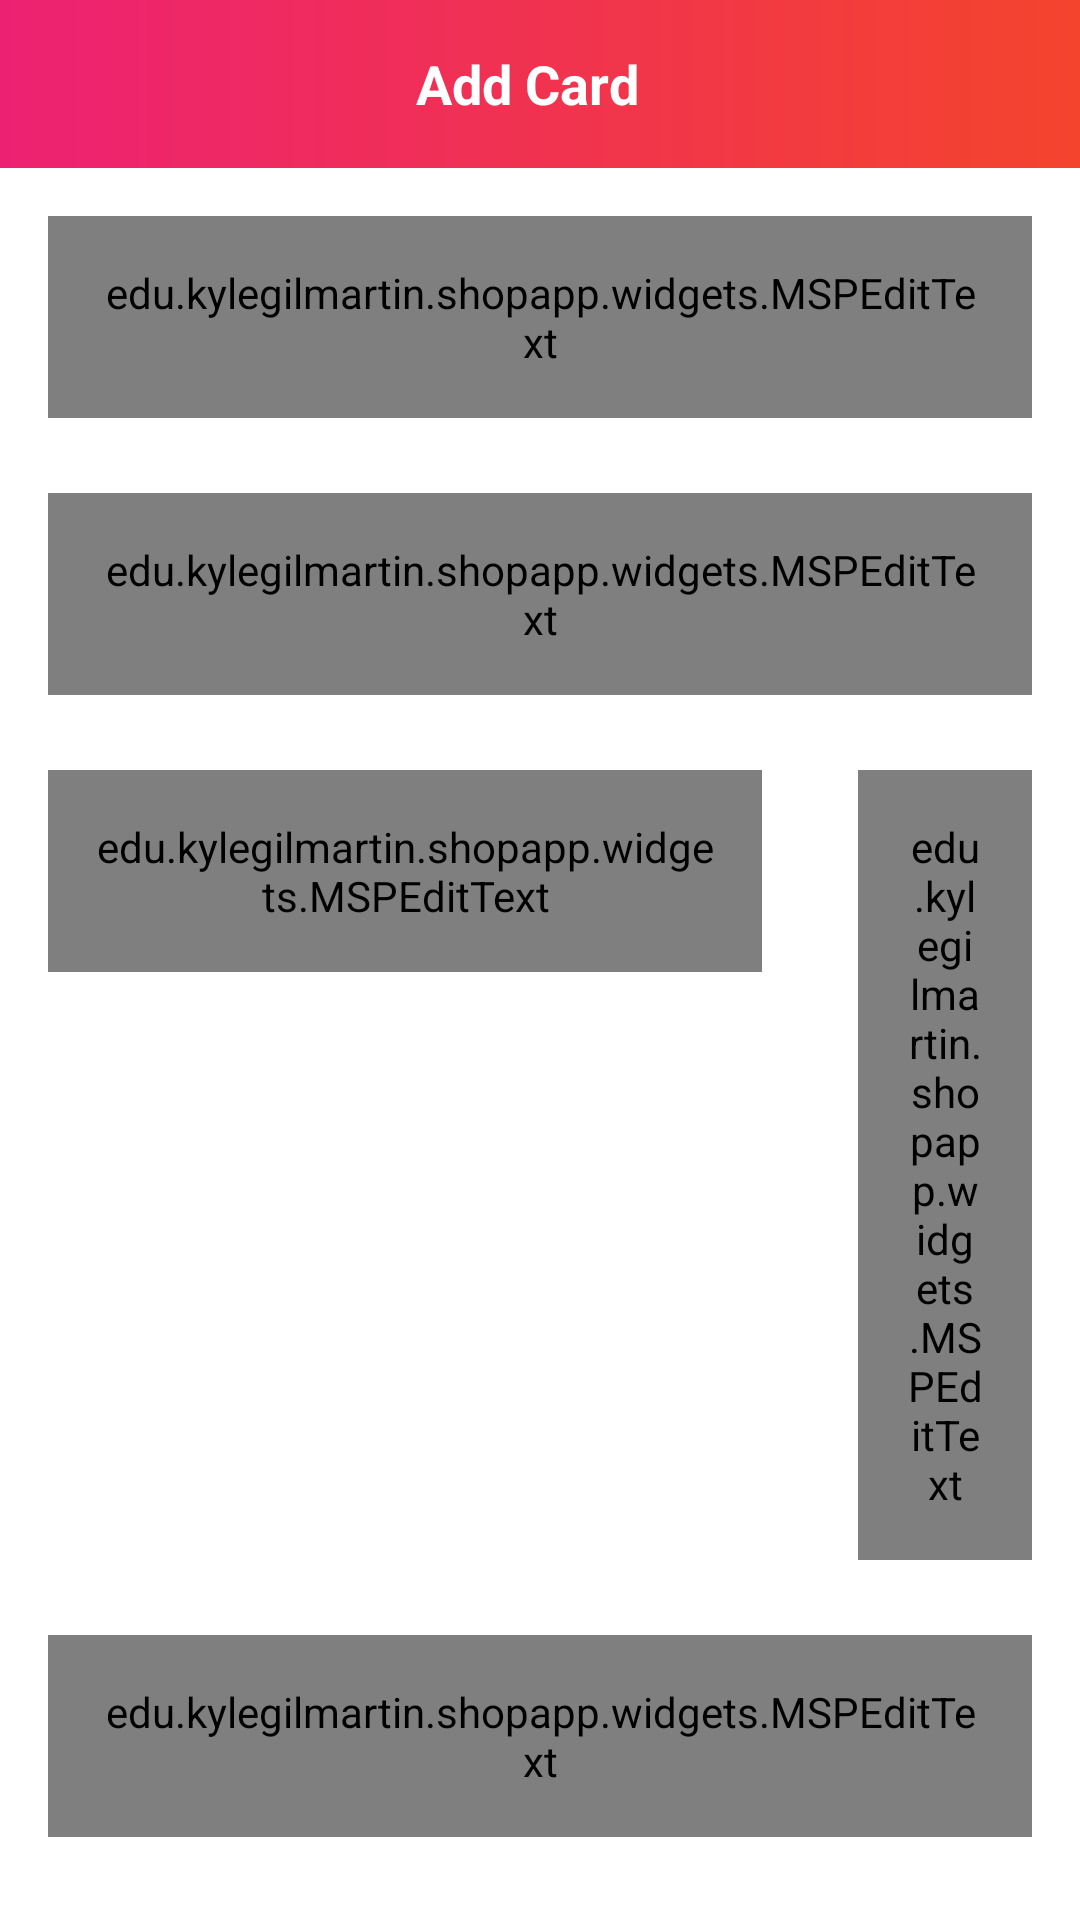

Produce the Android XML layout that renders to this screen, including the resource entries it uses.
<!-- AndroidManifest.xml: activity theme AppTheme.NoActionBar -->
<!-- res/layout/activity_add_edit_card.xml -->
<?xml version="1.0" encoding="utf-8"?>
<androidx.constraintlayout.widget.ConstraintLayout xmlns:android="http://schemas.android.com/apk/res/android"
    xmlns:app="http://schemas.android.com/apk/res-auto"
    xmlns:tools="http://schemas.android.com/tools"
    android:layout_width="match_parent"
    android:layout_height="match_parent"
    tools:context=".ui.activities.AddEditAddressActivity">

    <androidx.appcompat.widget.Toolbar
        android:id="@+id/toolbar_add_edit_card_activity"
        android:layout_width="match_parent"
        android:layout_height="?attr/actionBarSize"
        android:background="@drawable/app_gradient_color_background"
        app:layout_constraintEnd_toEndOf="parent"
        app:layout_constraintStart_toStartOf="parent"
        app:layout_constraintTop_toTopOf="parent">

        <TextView
            android:id="@+id/tv_title_card"
            android:layout_width="match_parent"
            android:layout_height="match_parent"
            android:gravity="center"
            android:paddingStart="@dimen/toolbar_title_paddingStart"
            android:paddingEnd="0dp"
            android:text="@string/title_add_card"
            android:textColor="@color/white"
            android:textSize="@dimen/toolbar_title_text_size"
            android:textStyle="bold" />

    </androidx.appcompat.widget.Toolbar>

    <ScrollView
        android:layout_width="match_parent"
        android:layout_height="wrap_content"
        app:layout_constraintEnd_toEndOf="parent"
        app:layout_constraintStart_toStartOf="parent"
        app:layout_constraintTop_toBottomOf="@id/toolbar_add_edit_card_activity">

        <androidx.constraintlayout.widget.ConstraintLayout
            android:layout_width="match_parent"
            android:layout_height="wrap_content">

            <com.google.android.material.textfield.TextInputLayout
                android:id="@+id/til_full_name_card"
                style="@style/Widget.MaterialComponents.TextInputLayout.OutlinedBox"
                android:layout_width="match_parent"
                android:layout_height="wrap_content"
                android:layout_marginStart="16dp"
                android:layout_marginTop="16dp"
                android:layout_marginEnd="16dp"
                android:hint="@string/hint_full_name"
                android:textColorHint="@color/colorSecondaryText"
                app:layout_constraintEnd_toEndOf="parent"
                app:layout_constraintStart_toStartOf="parent"
                app:layout_constraintTop_toTopOf="parent">

                <edu.kylegilmartin.shopapp.widgets.MSPEditText
                    android:id="@+id/et_full_name"
                    android:layout_width="match_parent"
                    android:layout_height="wrap_content"
                    android:inputType="text"
                    android:padding="@dimen/et_padding"
                    android:textColor="@color/colorPrimaryText"
                    android:textSize="@dimen/et_textSize" />
            </com.google.android.material.textfield.TextInputLayout>

            <com.google.android.material.textfield.TextInputLayout
                android:id="@+id/til_card_number"
                style="@style/Widget.MaterialComponents.TextInputLayout.OutlinedBox"
                android:layout_width="match_parent"
                android:layout_height="wrap_content"
                android:layout_marginStart="16dp"
                android:layout_marginTop="25dp"
                android:layout_marginEnd="16dp"
                android:hint="@string/hint_card_number"
                android:textColorHint="@color/colorSecondaryText"
                app:layout_constraintEnd_toEndOf="parent"
                app:layout_constraintStart_toStartOf="parent"
                app:layout_constraintTop_toBottomOf="@id/til_full_name_card">

                <edu.kylegilmartin.shopapp.widgets.MSPEditText
                    android:id="@+id/et_phone_number"
                    android:layout_width="match_parent"
                    android:layout_height="wrap_content"
                    android:inputType="phone"
                    android:padding="@dimen/et_padding"
                    android:textColor="@color/colorPrimaryText"
                    android:textSize="@dimen/et_textSize" />
            </com.google.android.material.textfield.TextInputLayout>

            <LinearLayout
                android:id="@+id/linearLayoutMonthYear"
                android:layout_width="match_parent"
                android:layout_height="wrap_content"
                android:orientation="horizontal"
                app:layout_constraintEnd_toEndOf="parent"
                app:layout_constraintStart_toStartOf="parent"
                app:layout_constraintTop_toBottomOf="@id/til_card_number">


                <com.google.android.material.textfield.TextInputLayout
                    android:id="@+id/til_zip_code"
                    style="@style/Widget.MaterialComponents.TextInputLayout.OutlinedBox"
                    android:layout_width="wrap_content"
                    android:layout_height="wrap_content"
                    android:layout_weight="1"
                    android:layout_marginStart="16dp"
                    android:layout_marginTop="25dp"
                    android:layout_marginEnd="16dp"
                    android:hint="@string/hint_zip_code"
                    android:textColorHint="@color/colorSecondaryText"
                    app:layout_constraintEnd_toEndOf="parent"
                    app:layout_constraintStart_toStartOf="parent"
                   >

                    <edu.kylegilmartin.shopapp.widgets.MSPEditText
                        android:id="@+id/et_zip_code"
                        android:layout_width="match_parent"
                        android:layout_height="wrap_content"
                        android:inputType="date"
                        android:padding="@dimen/et_padding"
                        android:textColor="@color/colorPrimaryText"
                        android:textSize="@dimen/et_textSize" />
                </com.google.android.material.textfield.TextInputLayout>

                <com.google.android.material.textfield.TextInputLayout
                    android:id="@+id/til_year"
                    style="@style/Widget.MaterialComponents.TextInputLayout.OutlinedBox"
                    android:layout_width="wrap_content"
                    android:layout_height="wrap_content"
                    android:layout_weight="3"
                    android:layout_marginStart="16dp"
                    android:layout_marginTop="25dp"
                    android:layout_marginEnd="16dp"
                    android:hint="@string/hint_zip_code"
                    android:textColorHint="@color/colorSecondaryText"
                    app:layout_constraintEnd_toEndOf="parent"
                    app:layout_constraintStart_toStartOf="parent"
                    >

                    <edu.kylegilmartin.shopapp.widgets.MSPEditText
                        android:id="@+id/et_year"
                        android:layout_width="match_parent"
                        android:layout_height="wrap_content"
                        android:inputType="date"
                        android:padding="@dimen/et_padding"
                        android:textColor="@color/colorPrimaryText"
                        android:textSize="@dimen/et_textSize" />
                </com.google.android.material.textfield.TextInputLayout>


            </LinearLayout>

            <com.google.android.material.textfield.TextInputLayout
                android:id="@+id/til_csv_number"
                style="@style/Widget.MaterialComponents.TextInputLayout.OutlinedBox"
                android:layout_width="match_parent"
                android:layout_height="wrap_content"
                android:layout_marginStart="16dp"
                android:layout_marginTop="25dp"
                android:layout_marginEnd="16dp"
                android:hint="@string/hint_CSV"
                android:textColorHint="@color/colorSecondaryText"
                app:layout_constraintEnd_toEndOf="parent"
                app:layout_constraintStart_toStartOf="parent"
                app:layout_constraintTop_toBottomOf="@id/linearLayoutMonthYear">

                <edu.kylegilmartin.shopapp.widgets.MSPEditText
                    android:id="@+id/et_csv_number"
                    android:layout_width="match_parent"
                    android:layout_height="wrap_content"
                    android:inputType="phone"
                    android:padding="@dimen/et_padding"
                    android:textColor="@color/colorPrimaryText"
                    android:textSize="@dimen/et_textSize" />
            </com.google.android.material.textfield.TextInputLayout>







            <edu.kylegilmartin.shopapp.widgets.MSPButton
                android:id="@+id/btn_submit_card"
                android:layout_width="match_parent"
                android:layout_height="wrap_content"
                android:layout_gravity="center"
                android:layout_marginStart="16dp"
                android:layout_marginTop="30dp"
                android:layout_marginEnd="16dp"
                android:background="@drawable/button_background"
                android:foreground="?attr/selectableItemBackground"
                android:gravity="center"
                android:paddingTop="@dimen/btn_padding"
                android:paddingBottom="@dimen/btn_padding"
                android:text="@string/btn_lbl_submit"
                android:textColor="@android:color/white"
                android:textSize="@dimen/btn_textSize"
                app:layout_constraintEnd_toEndOf="parent"
                app:layout_constraintStart_toStartOf="parent"
                app:layout_constraintTop_toBottomOf="@id/til_csv_number"/>


        </androidx.constraintlayout.widget.ConstraintLayout>
    </ScrollView>
</androidx.constraintlayout.widget.ConstraintLayout>
<!-- resources referenced by this layout -->
<resources>
  <color name="colorPrimaryText">#222934</color>
  <color name="colorSecondaryText">#989898</color>
  <color name="white">#FFFFFF</color>
  <dimen name="btn_padding">8dp</dimen>
  <dimen name="btn_textSize">18sp</dimen>
  <dimen name="et_padding">16dp</dimen>
  <dimen name="et_textSize">16sp</dimen>
  <dimen name="toolbar_title_paddingStart">-25dp</dimen>
  <dimen name="toolbar_title_text_size">18sp</dimen>
  <!-- drawable app_gradient_color_background (drawable) -->
  <shape android:shape="rectangle" xmlns:android="http://schemas.android.com/apk/res/android">
      <gradient android:type="linear" android:startColor="@color/colorThemePink" android:endColor="@color/colorThemeOrange" android:angle="360"/>
  </shape>
  <!-- drawable button_background (drawable) -->
  <?xml version="1.0" encoding="utf-8"?>
  <shape xmlns:android="http://schemas.android.com/apk/res/android"
      android:shape="rectangle">
  <gradient
      android:angle="360"
      android:endColor="@color/colorThemeOrange"
      android:startColor="@color/colorThemePink"
      android:type="linear"/>
  
      <corners android:radius="@dimen/button_background_radius"/>
  
  </shape>
  <string name="btn_lbl_submit">Submit</string>
  <string name="hint_CSV">CSV</string>
  <string name="hint_card_number">Card Number</string>
  <string name="hint_full_name">Full name</string>
  <string name="hint_zip_code">ZipCode</string>
  <string name="title_add_card">Add Card</string>
  <style name="AppTheme.NoActionBar">
          <item name="windowNoTitle">true</item>
          <item name="windowActionBar">false</item>
      </style>
  <color name="colorThemePink">#ED2173</color>
  <color name="colorThemeOrange">#F4442d</color>
  <dimen name="button_background_radius">10dp</dimen>
</resources>
